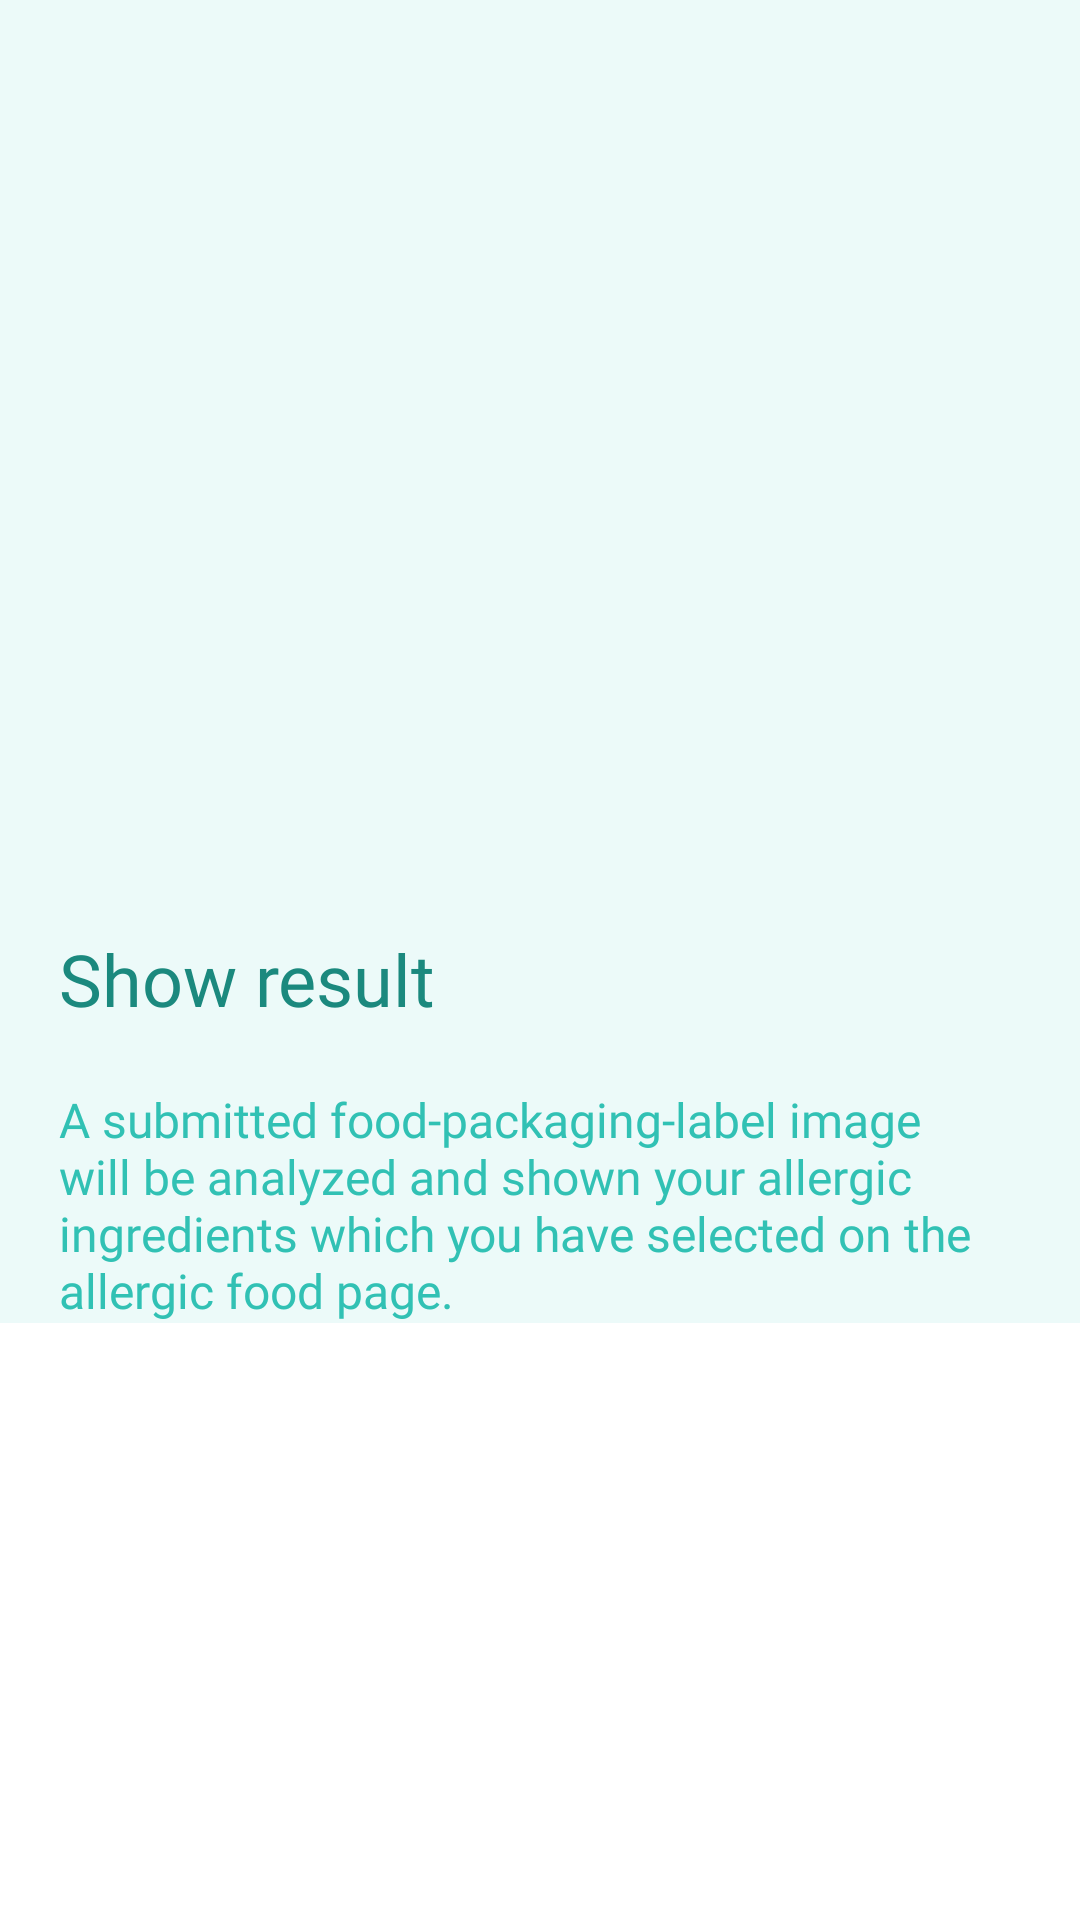

Produce the Android XML layout that renders to this screen, including the resource entries it uses.
<!-- AndroidManifest.xml: application theme Theme.Illergi -->
<!-- res/layout/manual3_fragment.xml -->
<?xml version="1.0" encoding="utf-8"?>
<RelativeLayout xmlns:android="http://schemas.android.com/apk/res/android"
    xmlns:app="http://schemas.android.com/apk/res-auto"
    xmlns:tools="http://schemas.android.com/tools"
    android:layout_width="wrap_content"
    android:layout_height="wrap_content"
    tools:context=".Manual3Activity">

    






















    



















    
    <ScrollView
        android:id="@+id/scrollableContents"
        android:layout_width="match_parent"
        android:layout_height="wrap_content"
        android:layout_above="@id/footer"
        android:layout_below="@id/header"
        android:background="@color/background">

        <androidx.constraintlayout.widget.ConstraintLayout
            android:layout_width="fill_parent"
            android:layout_height="wrap_content"
            android:gravity="center_horizontal"
            android:orientation="vertical">

            <ImageView
                android:id="@+id/imageView"
                android:layout_width="350dp"
                android:layout_height="240dp"
                app:layout_constraintEnd_toEndOf="parent"
                app:layout_constraintHorizontal_bias="0.491"
                app:layout_constraintStart_toStartOf="parent"
                app:layout_constraintTop_toTopOf="parent"
                tools:srcCompat="@tools:sample/avatars" />

            <LinearLayout
                android:id="@+id/Content"
                android:layout_width="wrap_content"
                android:layout_height="wrap_content"
                android:layout_marginTop="70dp"
                android:layout_marginBottom="70dp"
                android:orientation="vertical"
                app:layout_constraintBottom_toTopOf="@id/line"
                app:layout_constraintEnd_toEndOf="parent"
                app:layout_constraintHorizontal_bias="0.493"
                app:layout_constraintStart_toStartOf="parent"
                app:layout_constraintTop_toBottomOf="@+id/imageView">

                <TextView
                    android:id="@+id/TopicText"
                    android:layout_width="wrap_content"
                    android:layout_height="wrap_content"
                    android:fontFamily="@font/prompt_bold"
                    android:gravity="center_horizontal"
                    android:text="Show result"
                    android:textColor="@color/green_2"
                    android:textSize="@dimen/manual_size" />

                <TextView
                    android:id="@+id/ContentText"
                    android:layout_width="320dp"
                    android:layout_height="wrap_content"
                    android:layout_marginTop="20dp"
                    android:fontFamily="@font/prompt_light"
                    android:text="A submitted food-packaging-label image will be analyzed and shown your allergic ingredients which you have selected on the allergic food page."
                    android:textColor="@color/green_1"
                    android:textSize="@dimen/text_hint_size" />

            </LinearLayout>







































            
            
            
            
            
            
            
            
            
            
            
            
            
            

        </androidx.constraintlayout.widget.ConstraintLayout>

    </ScrollView>

</RelativeLayout>
<!-- resources referenced by this layout -->
<resources>
  <color name="background">#ECFAF9</color>
  <color name="green_1">#31C1B4</color>
  <color name="green_2">#1B897E</color>
  <color name="white">#FFFFFFFF</color>
  <color name="yellow">#FCC476</color>
  <dimen name="manual_size">24dp</dimen>
  <dimen name="text_hint_size">16dp</dimen>
  <!-- drawable icon_arrow (drawable) -->
  <vector xmlns:android="http://schemas.android.com/apk/res/android"
      android:width="24dp"
      android:height="24dp"
      android:tint="#1B897E"
      android:viewportWidth="24"
      android:viewportHeight="24">
      <path
          android:fillColor="@color/white"
          android:pathData="M17.77,3.77l-1.77,-1.77l-10,10l10,10l1.77,-1.77l-8.23,-8.23z" />
  </vector>
  <!-- drawable rec_manual_long (drawable) -->
  <?xml version="1.0" encoding="utf-8"?>
  <vector
      xmlns:android="http://schemas.android.com/apk/res/android"
      xmlns:aapt="http://schemas.android.com/aapt"
      android:width="40dp"
      android:height="5dp"
      android:viewportWidth="40"
      android:viewportHeight="5"
      >
  
      <group>
  
          <clip-path
              android:pathData="M0 0H40V5H0V0Z"
              />
  
          <path
              android:pathData="M0 0V5H40V0"
              android:fillColor="#1B897E"
              />
  
      </group>
  
  </vector>
  <!-- drawable rec_manual_short (drawable) -->
  <?xml version="1.0" encoding="utf-8"?>
  <vector
      xmlns:android="http://schemas.android.com/apk/res/android"
      xmlns:aapt="http://schemas.android.com/aapt"
      android:width="20dp"
      android:height="5dp"
      android:viewportWidth="20"
      android:viewportHeight="5"
      >
  
      <group>
  
          <clip-path
              android:pathData="M0 0H20V5H0V0Z"
              />
  
          <path
              android:pathData="M0 0V5H20V0"
              android:fillColor="#32C1B4"
              />
  
      </group>
  
  </vector>
  <!-- drawable selector (drawable) -->
  <?xml version="1.0" encoding="utf-8"?>
  <selector xmlns:android="http://schemas.android.com/apk/res/android">
  
      <item
          android:state_selected="true"
          android:color="@color/brown" />
  
      <item
          android:state_selected="false"
          android:color="@color/green_1"/>
  </selector>
  <style name="Theme.Illergi" parent="Theme.MaterialComponents.DayNight.NoActionBar">
          
          <item name="colorPrimary">@color/green_1</item>
          <item name="colorPrimaryVariant">@color/green_2</item>
          <item name="colorOnPrimary">@color/white</item>
          
          <item name="colorSecondary">@color/teal_200</item>
          <item name="colorSecondaryVariant">@color/teal_700</item>
          <item name="colorOnSecondary">@color/black</item>
          
          <item name="android:statusBarColor" tools:targetApi="l">?attr/colorPrimaryVariant</item>
          
      </style>
  <color name="brown">#CEA770</color>
  <color name="teal_200">#FF03DAC5</color>
  <color name="teal_700">#FF018786</color>
  <color name="black">#FF000000</color>
</resources>
